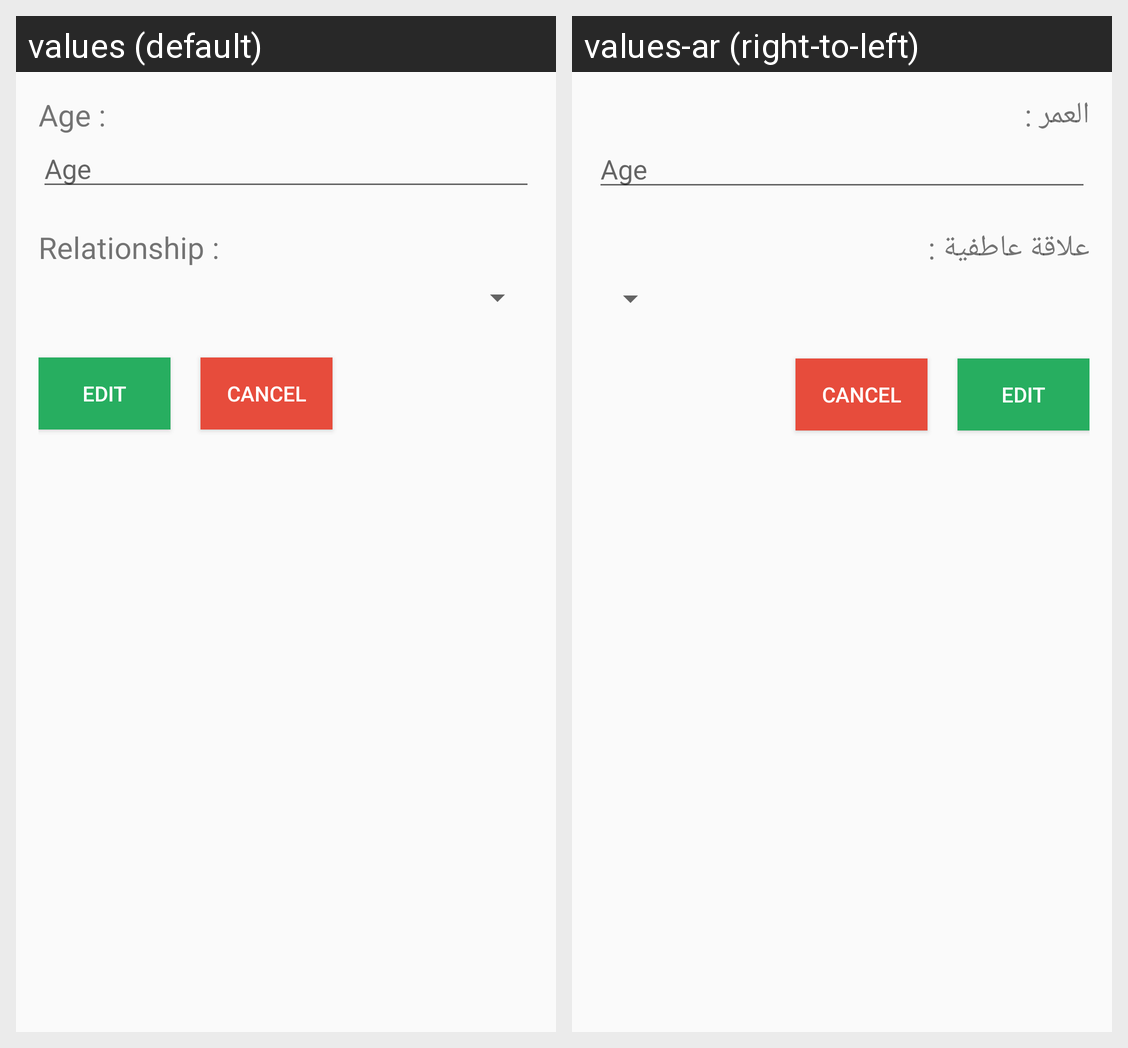

The same Android screen rendered under two of its app's locales, left to right. List the strings drawn on it with the default value and each locale's translation.
Android screen res/layout/layout_editprofile.xml rendered under 2 locales, left to right: values (default), values-ar (right-to-left). Device: Nexus 5 (rendered at 1080×1920; each locale shown at half size, 540×960, under a caption strip naming it); theme AppTheme.
Strings drawn on this screen, with the default value and each locale's value (text and hints the layout hard-codes, and strings that could not be matched under every locale, appear in the picture but are not listed):

age
  values: Age :
  values-ar: العمر :

relationship
  values: Relationship :
  values-ar: علاقة عاطفية :
